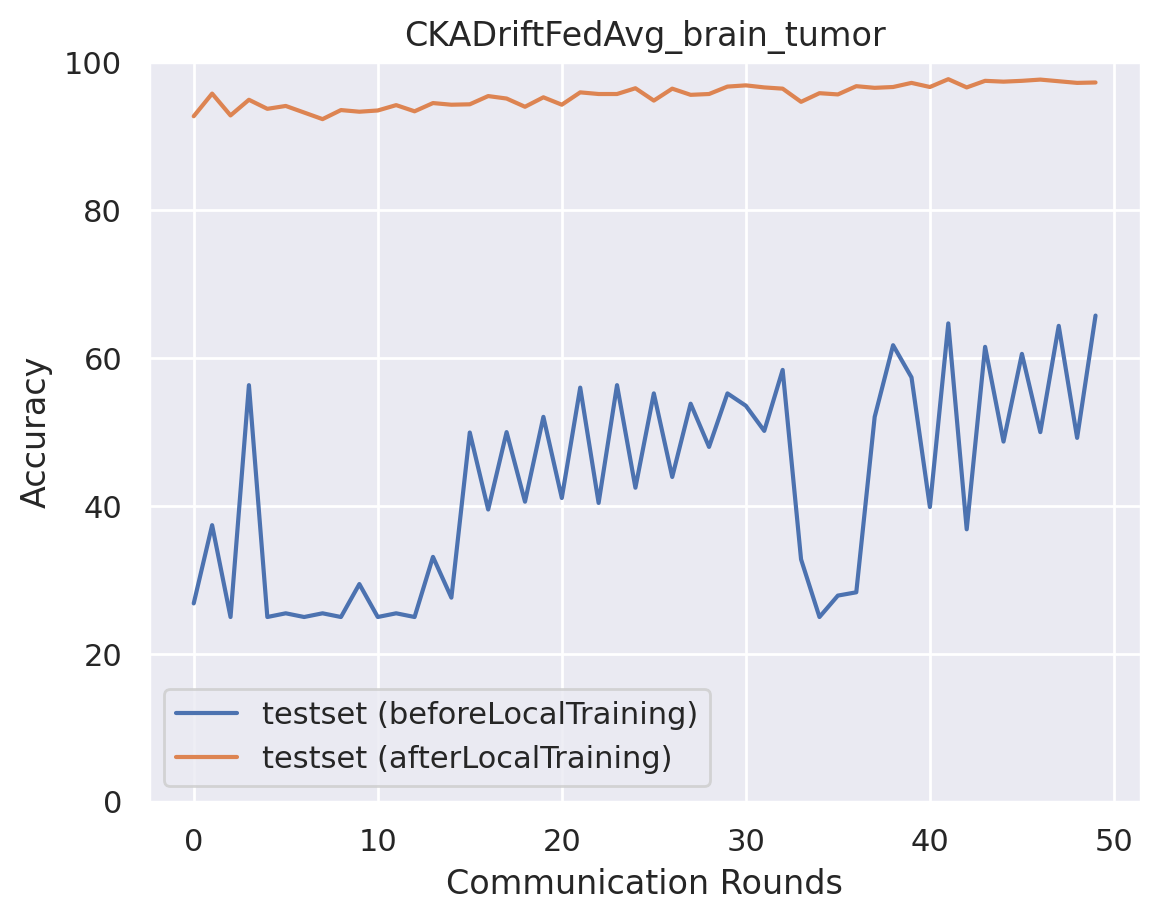

The table this chart was drawn from, first rows:
epoch, accuracy_test_before, macro_f1_test_before, macro_precision_test_before, macro_recall_test_before, accuracy_test_after, macro_f1_test_after, macro_precision_test_after, macro_recall_test_after
0, 26.8, 16.85, 29.34, 26.89, 92.7, 92.67, 93.02, 92.76
1, 37.38, 24.91, 18.77, 37.04, 95.77, 95.77, 95.79, 95.78
2, 24.96, 9.987, 6.24, 25.0, 92.81, 92.74, 93.25, 92.82
3, 56.32, 48.47, 44.44, 56.34, 94.93, 94.95, 95.06, 94.94
4, 24.96, 9.987, 6.24, 25.0, 93.7, 93.69, 93.78, 93.73
5, 25.46, 10.15, 6.365, 25.0, 94.09, 94.12, 94.34, 94.11
6, 24.96, 9.987, 6.24, 25.0, 93.2, 93.17, 93.42, 93.22
7, 25.46, 10.15, 6.365, 25.0, 92.31, 92.36, 93.17, 92.36
8, 24.96, 9.987, 6.24, 25.0, 93.54, 93.56, 94.13, 93.58
9, 29.42, 18.03, 19, 29.06, 93.31, 93.31, 93.76, 93.32
10, 24.96, 9.987, 6.24, 25.0, 93.48, 93.45, 93.87, 93.5
11, 25.46, 10.15, 6.365, 25.0, 94.21, 94.22, 94.41, 94.22
12, 24.96, 9.987, 6.24, 25.0, 93.37, 93.36, 93.81, 93.39
13, 33.09, 23.34, 33.13, 32.69, 94.48, 94.49, 94.66, 94.49
14, 27.58, 16.87, 35.63, 27.65, 94.26, 94.27, 94.5, 94.28
15, 49.92, 42.7, 38.89, 49.84, 94.32, 94.31, 94.33, 94.31
16, 39.5, 35.23, 56.93, 39.45, 95.43, 95.43, 95.45, 95.45
17, 49.97, 43.45, 43.33, 49.81, 95.1, 95.1, 95.18, 95.1
18, 40.56, 34.78, 46.09, 40.79, 93.98, 93.96, 93.96, 93.98
19, 52.03, 45.09, 44.07, 51.88, 95.26, 95.28, 95.4, 95.28
20, 41.06, 36.06, 47.88, 41.29, 94.26, 94.25, 94.42, 94.3
21, 55.99, 49.2, 47.23, 55.86, 95.93, 95.94, 96.01, 95.94
22, 40.39, 35.92, 49.24, 40.58, 95.71, 95.7, 95.75, 95.72
23, 56.32, 49.79, 49.38, 56.19, 95.71, 95.72, 95.86, 95.72
24, 42.45, 38.19, 48.16, 42.66, 96.49, 96.49, 96.52, 96.51
25, 55.21, 49.16, 50.41, 55.05, 94.82, 94.83, 95.19, 94.78
26, 43.9, 37.2, 47.11, 44.04, 96.43, 96.43, 96.43, 96.44
27, 53.82, 47.4, 50.77, 53.67, 95.6, 95.6, 95.62, 95.61
28, 47.97, 42.92, 74.15, 48.12, 95.71, 95.71, 95.85, 95.75
29, 55.21, 48.29, 50.37, 55.07, 96.71, 96.72, 96.74, 96.71
30, 53.54, 50.27, 72.5, 53.73, 96.88, 96.88, 96.92, 96.89
31, 50.14, 44.47, 49.95, 49.92, 96.6, 96.61, 96.68, 96.62
32, 58.38, 52.78, 50.8, 58.74, 96.43, 96.43, 96.45, 96.44
33, 32.76, 21.87, 49.12, 32.32, 94.65, 94.65, 94.9, 94.66
34, 24.96, 9.987, 6.24, 25.0, 95.82, 95.82, 96.01, 95.85
35, 27.86, 14.93, 24.35, 27.4, 95.65, 95.67, 95.83, 95.63
36, 28.3, 16.96, 51, 28.35, 96.77, 96.76, 96.78, 96.78
37, 52.03, 45.98, 52.36, 51.76, 96.55, 96.56, 96.6, 96.54
38, 61.73, 61.74, 66.87, 61.95, 96.66, 96.66, 96.66, 96.67
39, 57.38, 49.77, 51.74, 57.16, 97.21, 97.22, 97.24, 97.23
40, 39.83, 34.74, 65.38, 40.04, 96.66, 96.65, 96.67, 96.68
41, 64.68, 56.55, 51.99, 64.6, 97.72, 97.72, 97.73, 97.72
42, 36.82, 31.25, 47.14, 36.97, 96.6, 96.6, 96.66, 96.6
43, 61.5, 54.12, 51.94, 61.42, 97.49, 97.5, 97.5, 97.5
44, 48.69, 42.08, 50.25, 48.87, 97.38, 97.38, 97.39, 97.39
45, 60.56, 53.33, 53.19, 60.48, 97.49, 97.5, 97.53, 97.49
46, 49.97, 47.5, 76.28, 50.11, 97.66, 97.66, 97.66, 97.67
47, 64.35, 56.44, 53.28, 64.29, 97.44, 97.44, 97.46, 97.44
48, 49.19, 46.29, 73.15, 49.38, 97.21, 97.21, 97.23, 97.22
49, 65.74, 57.67, 78.77, 65.68, 97.27, 97.27, 97.29, 97.27
